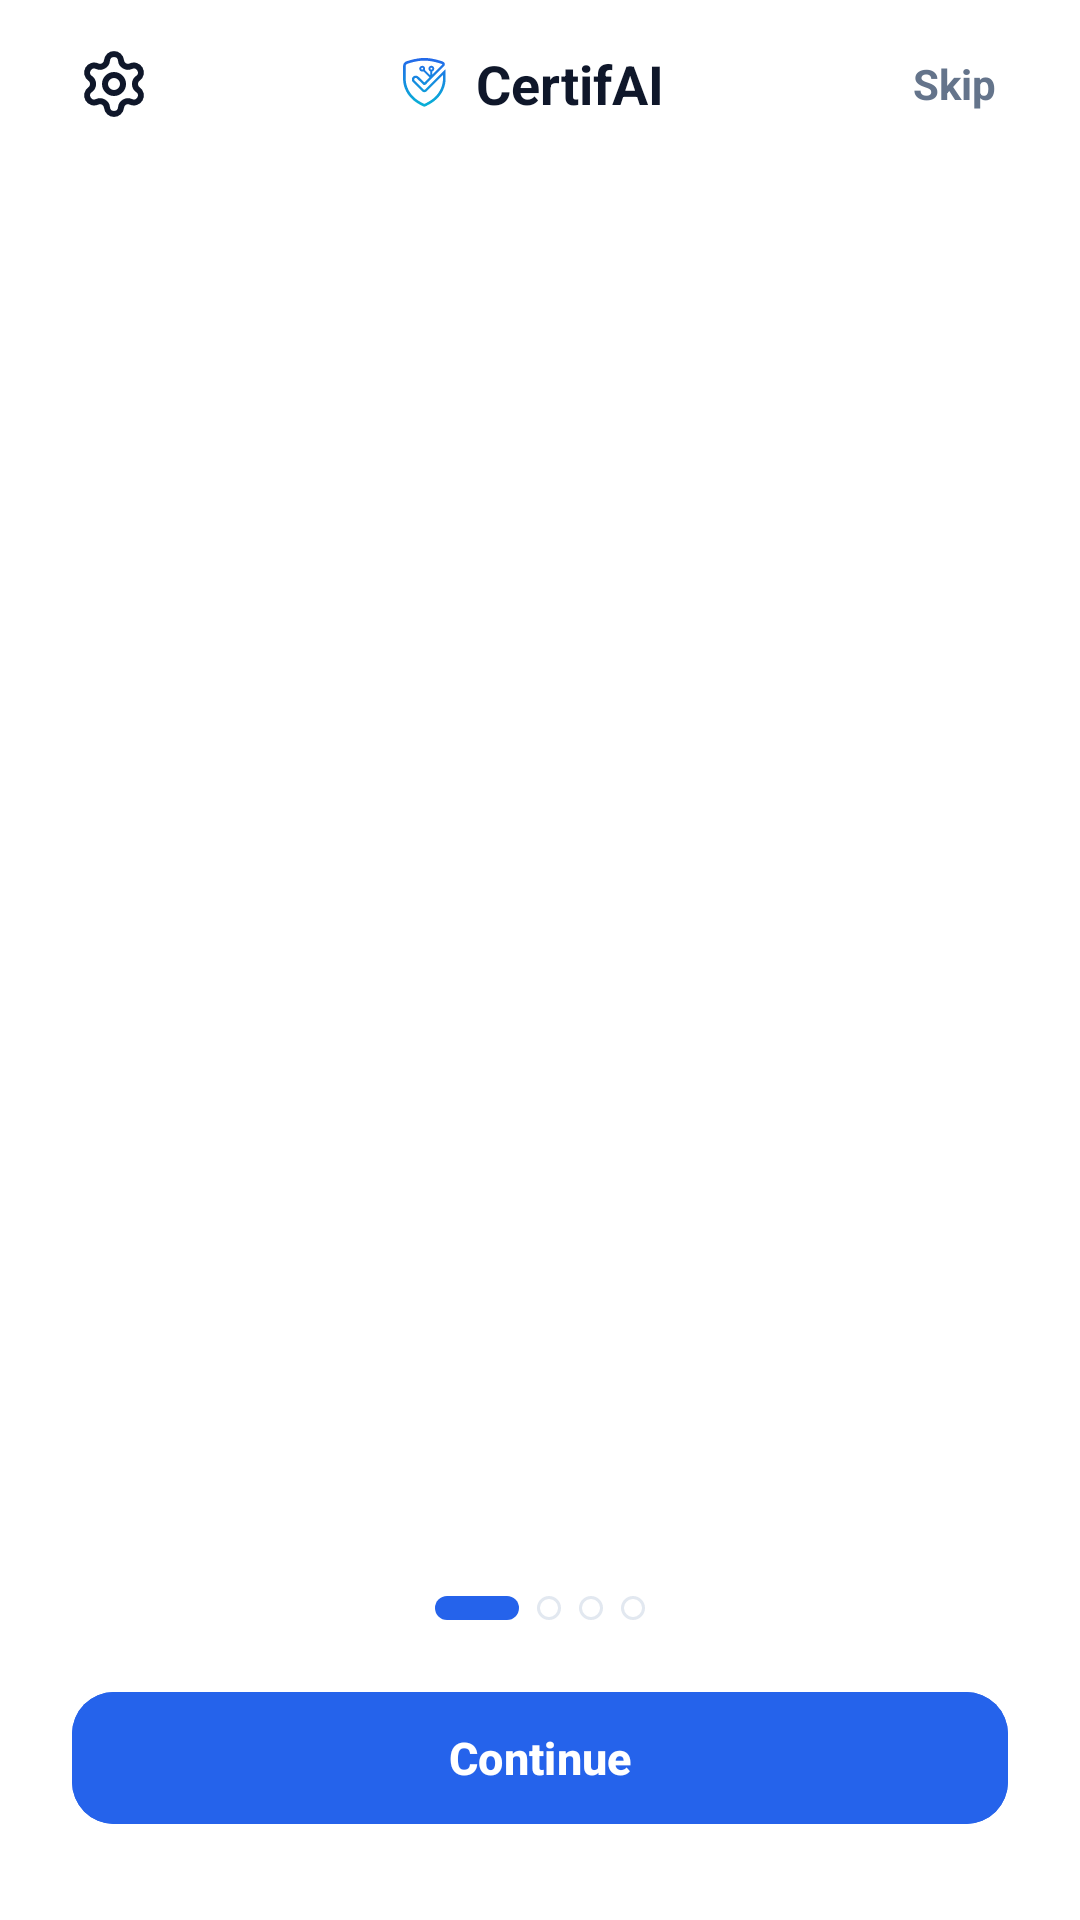

Here is an Android app screen rendered from its layout file. Give the layout XML and the strings, colors and styles it references.
<!-- AndroidManifest.xml: application theme Theme.CertifAI -->
<!-- res/layout/fragment_onboarding.xml -->
<?xml version="1.0" encoding="utf-8"?>
<LinearLayout xmlns:android="http://schemas.android.com/apk/res/android"
    xmlns:app="http://schemas.android.com/apk/res-auto"
    android:layout_width="match_parent"
    android:layout_height="match_parent"
    android:background="@color/white"
    android:orientation="vertical">

    
    <LinearLayout
        android:layout_width="match_parent"
        android:layout_height="56dp"
        android:gravity="center_vertical"
        android:orientation="horizontal"
        android:paddingHorizontal="20dp">

        <ImageView
            android:id="@+id/btnBack"
            android:layout_width="36dp"
            android:layout_height="36dp"
            android:background="?attr/selectableItemBackgroundBorderless"
            android:contentDescription="Back"
            android:padding="6dp"
            android:src="@drawable/ic_nav_settings_vector"
            android:rotation="180"
            app:tint="@color/text_primary_light" />

        <LinearLayout
            android:layout_width="0dp"
            android:layout_height="wrap_content"
            android:layout_weight="1"
            android:gravity="center"
            android:orientation="horizontal">

            <ImageView
                android:layout_width="22dp"
                android:layout_height="22dp"
                android:src="@drawable/ic_certifai_shield" />

            <TextView
                android:layout_width="wrap_content"
                android:layout_height="wrap_content"
                android:layout_marginStart="6dp"
                android:text="CertifAI"
                android:textColor="@color/text_primary_light"
                android:textSize="18sp"
                android:textStyle="bold" />
        </LinearLayout>

        <TextView
            android:id="@+id/btnSkip"
            android:layout_width="wrap_content"
            android:layout_height="wrap_content"
            android:background="?attr/selectableItemBackground"
            android:padding="8dp"
            android:text="Skip"
            android:textColor="@color/text_secondary_light"
            android:textSize="14sp"
            android:textStyle="bold" />
    </LinearLayout>

    
    <androidx.viewpager2.widget.ViewPager2
        android:id="@+id/viewPager"
        android:layout_width="match_parent"
        android:layout_height="0dp"
        android:layout_weight="1" />

    
    <LinearLayout
        android:layout_width="match_parent"
        android:layout_height="wrap_content"
        android:orientation="vertical"
        android:paddingHorizontal="24dp"
        android:paddingBottom="28dp"
        android:paddingTop="8dp">

        
        <LinearLayout
            android:id="@+id/llDots"
            android:layout_width="match_parent"
            android:layout_height="wrap_content"
            android:gravity="center"
            android:orientation="horizontal"
            android:layout_marginBottom="20dp">

            <View
                android:id="@+id/dot1"
                android:layout_width="28dp"
                android:layout_height="8dp"
                android:layout_marginEnd="6dp"
                android:background="@drawable/bg_primary_button" />

            <View
                android:id="@+id/dot2"
                android:layout_width="8dp"
                android:layout_height="8dp"
                android:layout_marginEnd="6dp"
                android:background="@drawable/bg_chip_unselected" />

            <View
                android:id="@+id/dot3"
                android:layout_width="8dp"
                android:layout_height="8dp"
                android:layout_marginEnd="6dp"
                android:background="@drawable/bg_chip_unselected" />

            <View
                android:id="@+id/dot4"
                android:layout_width="8dp"
                android:layout_height="8dp"
                android:background="@drawable/bg_chip_unselected" />
        </LinearLayout>

        
        <LinearLayout
            android:layout_width="match_parent"
            android:layout_height="wrap_content"
            android:orientation="horizontal">

            <com.google.android.material.button.MaterialButton
                android:id="@+id/btnBackAction"
                style="@style/Widget.Material3.Button.OutlinedButton"
                android:layout_width="0dp"
                android:layout_height="52dp"
                android:layout_marginEnd="10dp"
                android:layout_weight="1"
                android:text="Back"
                android:textAllCaps="false"
                android:textColor="@color/text_primary_light"
                android:textSize="15sp"
                android:textStyle="bold"
                android:visibility="gone"
                app:cornerRadius="14dp"
                app:strokeColor="@color/border_light" />

            <com.google.android.material.button.MaterialButton
                android:id="@+id/btnContinue"
                android:layout_width="0dp"
                android:layout_height="52dp"
                android:layout_weight="2"
                android:backgroundTint="#2563EB"
                android:text="Continue"
                android:textAllCaps="false"
                android:textColor="@color/white"
                android:textSize="15sp"
                android:textStyle="bold"
                app:cornerRadius="14dp" />
        </LinearLayout>
    </LinearLayout>

</LinearLayout>
<!-- resources referenced by this layout -->
<resources>
  <color name="border_light">#E2E8F0</color>
  <color name="text_primary_light">#0F172A</color>
  <color name="text_secondary_light">#64748B</color>
  <color name="white">#FFFFFFFF</color>
  <!-- drawable bg_chip_unselected (drawable) -->
  <?xml version="1.0" encoding="utf-8"?>
  <shape xmlns:android="http://schemas.android.com/apk/res/android"
      android:shape="rectangle">
      <solid android:color="@color/surface_light" />
      <stroke
          android:width="1dp"
          android:color="@color/border_light" />
      <corners android:radius="20dp" />
  </shape>
  <!-- drawable bg_primary_button (drawable) -->
  <?xml version="1.0" encoding="utf-8"?>
  <shape xmlns:android="http://schemas.android.com/apk/res/android"
      android:shape="rectangle">
      <gradient
          android:angle="45"
          android:endColor="@color/electric_blue"
          android:startColor="@color/electric_blue" />
      <corners android:radius="16dp" />
  </shape>
  <!-- drawable ic_certifai_shield: vector/xml drawable (drawable, 9435 chars, omitted) -->
  <!-- drawable ic_nav_settings_vector (drawable) -->
  <vector xmlns:android="http://schemas.android.com/apk/res/android"
      android:width="24dp"
      android:height="24dp"
      android:viewportWidth="24"
      android:viewportHeight="24">
      <path
          android:strokeColor="#0F172A"
          android:strokeWidth="2"
          android:strokeLineCap="round"
          android:strokeLineJoin="round"
          android:pathData="M9.671,4.136a2.34,2.34 0 0,1 4.659,0 2.34,2.34 0 0,0 3.319,1.915 2.34,2.34 0 0,1 2.33,4.033 2.34,2.34 0 0,0 0,3.831 2.34,2.34 0 0,1 -2.33,4.033 2.34,2.34 0 0,0 -3.319,1.915 2.34,2.34 0 0,1 -4.659,0 2.34,2.34 0 0,0 -3.32,-1.915 2.34,2.34 0 0,1 -2.33,-4.033 2.34,2.34 0 0,0 0,-3.831A2.34,2.34 0 0,1 6.35,6.051a2.34,2.34 0 0,0 3.319,-1.915" />
      <path
          android:strokeColor="#0F172A"
          android:strokeWidth="2"
          android:strokeLineCap="round"
          android:strokeLineJoin="round"
          android:pathData="M12,12m-3,0a3,3 0 0,1 6,0a3,3 0 0,1 -6,0" />
  </vector>
  <style name="Theme.CertifAI" parent="Base.Theme.CertifAI" />
  <color name="surface_light">#FFFFFF</color>
  <color name="electric_blue">#2563EB</color>
  <style name="Base.Theme.CertifAI" parent="Theme.Material3.DayNight.NoActionBar">
          <item name="colorPrimary">@color/electric_blue</item>
          <item name="colorOnPrimary">@color/white</item>
          <item name="colorSecondary">@color/cyan_accent</item>
          <item name="android:statusBarColor">#FFFFFF</item>
          <item name="android:windowLightStatusBar">true</item>
          <item name="android:windowBackground">#FFFFFF</item>
          <item name="android:colorBackground">#FFFFFF</item>
      </style>
  <color name="cyan_accent">#06B6D4</color>
</resources>
